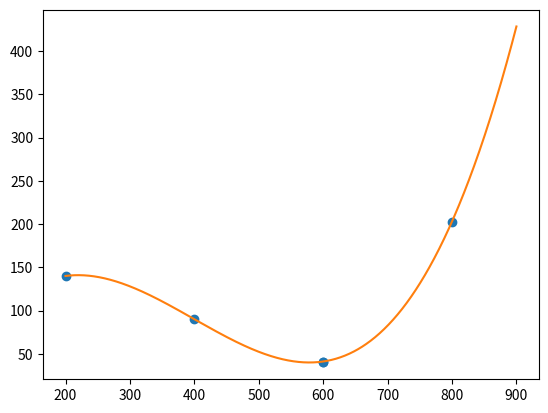

The matplotlib source for this figure:
import numpy as np
import matplotlib.pyplot as plt
from scipy.optimize import curve_fit


def polynomial(x,a,b,c,d):
    return a*x**3+b*x**2+c*x+d

x_data = [200, 400, 599, 600, 800]
y_data = [140, 90, 41, 41, 203]
res = curve_fit(polynomial, x_data, y_data)[0]

x_fit = np.linspace(200, 900, 1000)
y_fit = polynomial(x_fit, res[0], res[1], res[2], res[3])

plt.plot(x_data, y_data, 'o')
plt.plot(x_fit, y_fit)
plt.show()